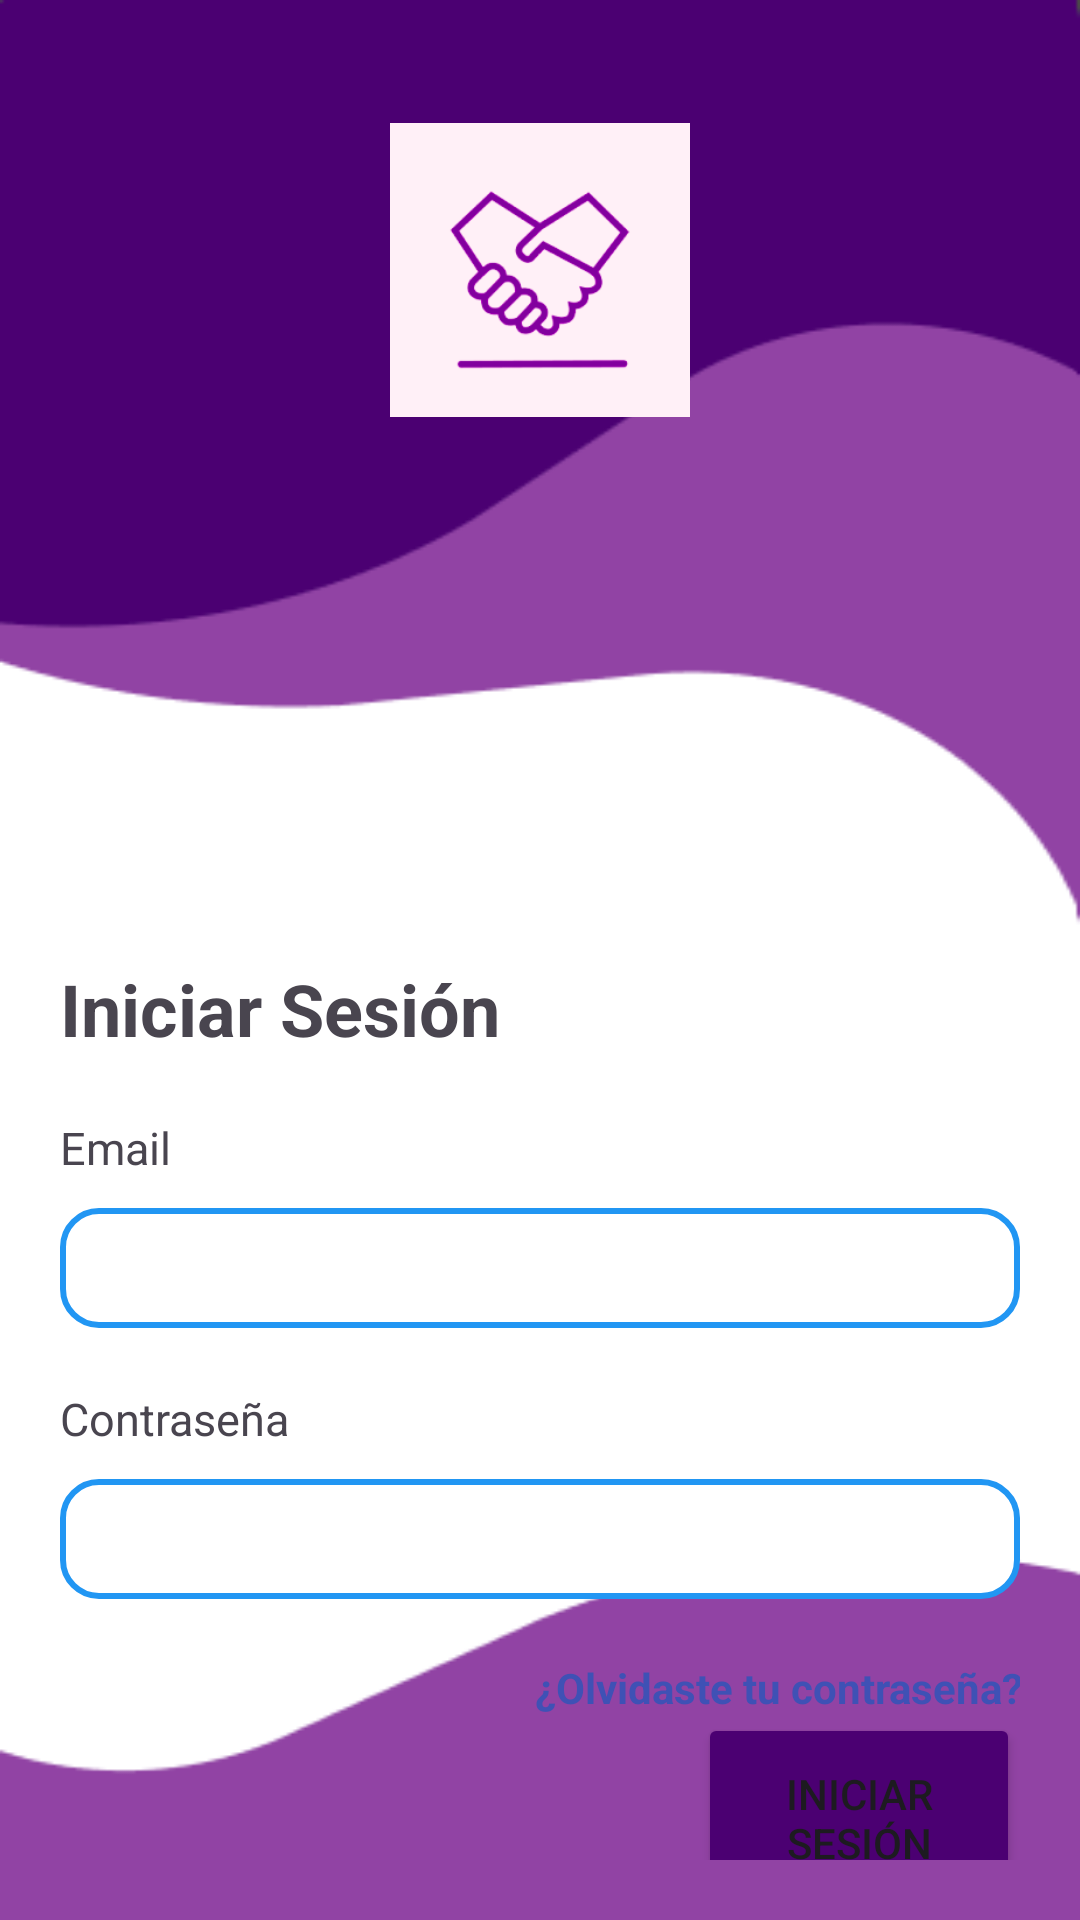

Android layout source for this screen:
<!-- AndroidManifest.xml: application theme Theme.HelpExpress -->
<!-- res/layout/activity_login.xml -->
<?xml version="1.0" encoding="utf-8"?>
<androidx.constraintlayout.widget.ConstraintLayout xmlns:android="http://schemas.android.com/apk/res/android"
    xmlns:app="http://schemas.android.com/apk/res-auto"
    xmlns:tools="http://schemas.android.com/tools"
    android:id="@+id/main"
    android:layout_width="match_parent"
    android:layout_height="match_parent"
    android:background="@drawable/fondo_login"
    tools:context=".ui.auth.LoginActivity"
    android:padding="20dp"
    >


    <LinearLayout
        android:layout_width="match_parent"
        android:layout_height="match_parent"
        android:orientation="vertical"
        >
        <ImageView
            android:layout_width="100dp"
            android:layout_height="100dp"
            android:layout_marginTop="20dp"
            android:src="@drawable/logo_2"
            android:scaleType="fitCenter"
            android:layout_gravity="center"
            />

        <TextView
            android:layout_width="match_parent"
            android:layout_height="wrap_content"
            android:text="Iniciar Sesión"
            android:layout_marginTop="180dp"
            android:textSize="24sp"
            android:textStyle="bold"
            android:layout_gravity="center"/>


        <TextView
            android:layout_width="match_parent"
            android:layout_height="wrap_content"
            android:text="Email"
            android:layout_marginTop="20dp"
            android:textSize="15sp"
            android:layout_gravity="center"/>

        <EditText
            android:id="@+id/emailEditText"
            android:layout_width="match_parent"
            android:layout_height="40dp"
            android:padding="3dp"
            android:inputType="textEmailAddress"
            android:layout_marginTop="10dp"
            android:background="@drawable/edit_text_background_selector"
            />

        <TextView
            android:layout_width="match_parent"
            android:layout_height="wrap_content"
            android:text="Contraseña"

            android:layout_marginTop="20dp"
            android:textSize="15sp"
            android:layout_gravity="center"/>

        <EditText
            android:id="@+id/passwordEditText"
            android:padding="3dp"
            android:layout_width="match_parent"
            android:layout_height="40dp"
            android:inputType="textPassword"
            android:layout_marginTop="10dp"
            android:background="@drawable/edit_text_background_selector"
            />

        <TextView
            android:layout_width="wrap_content"
            android:layout_height="wrap_content"
            android:text="¿Olvidaste tu contraseña?"
            android:layout_marginTop="20dp"
            android:layout_marginStart="80dp"
            android:layout_gravity="center"
            android:textColor="#3F51B5"
            android:textStyle="bold"
            />



        <LinearLayout
            android:layout_width="wrap_content"
            android:layout_height="wrap_content"
            android:orientation="horizontal"
            android:layout_gravity="center"
            android:gravity="center"
            >
            <TextView
                android:layout_width="wrap_content"
                android:layout_height="wrap_content"
                android:text="¿No tienes una cuenta? "
                android:layout_marginTop="100dp"
                android:layout_gravity="top"
                android:textColor="@color/black"
                />

            <TextView
                android:id="@+id/changeToRegister"
                android:layout_width="wrap_content"
                android:layout_height="wrap_content"
                android:text="Regístrate"
                android:textColor="@color/black"
                android:layout_marginTop="100dp"
                android:textStyle="bold"
                android:layout_gravity="top"
                />
            <Button
                android:id="@+id/loginButton"
                android:layout_width="wrap_content"
                android:layout_height="70dp"
                android:layout_marginTop="10dp"
                android:text="Iniciar Sesión"
                android:layout_gravity="center"
                android:backgroundTint="#4B0072"

                />


        </LinearLayout>



    </LinearLayout>
</androidx.constraintlayout.widget.ConstraintLayout>
<!-- resources referenced by this layout -->
<resources>
  <color name="black">#000000</color>
  <!-- drawable edit_text_background_selector (drawable) -->
  <selector xmlns:android="http://schemas.android.com/apk/res/android">
      <item android:state_focused="true">
          <shape>
              <solid android:color="@color/white" /> 
              <corners android:radius="12dp" />
              <stroke android:width="2dp" android:color="#673AB7"/> 
          </shape>
      </item>
      <item android:state_focused="false">
          <shape>
              <solid android:color="@color/white" /> 
              <corners android:radius="12dp" />
              <stroke android:width="2dp" android:color="#2196F3"/> 
          </shape>
      </item>
  </selector>
  <!-- drawable fondo_login: png bitmap (drawable, 5101 bytes) -->
  <!-- drawable logo_2: png bitmap (drawable, 10804 bytes) -->
  <style name="Theme.HelpExpress" parent="Base.Theme.HelpExpress" />
  <color name="white">#FFFFFF</color>
  <style name="Base.Theme.HelpExpress" parent="Theme.Material3.DayNight.NoActionBar">
          
          
      </style>
</resources>
